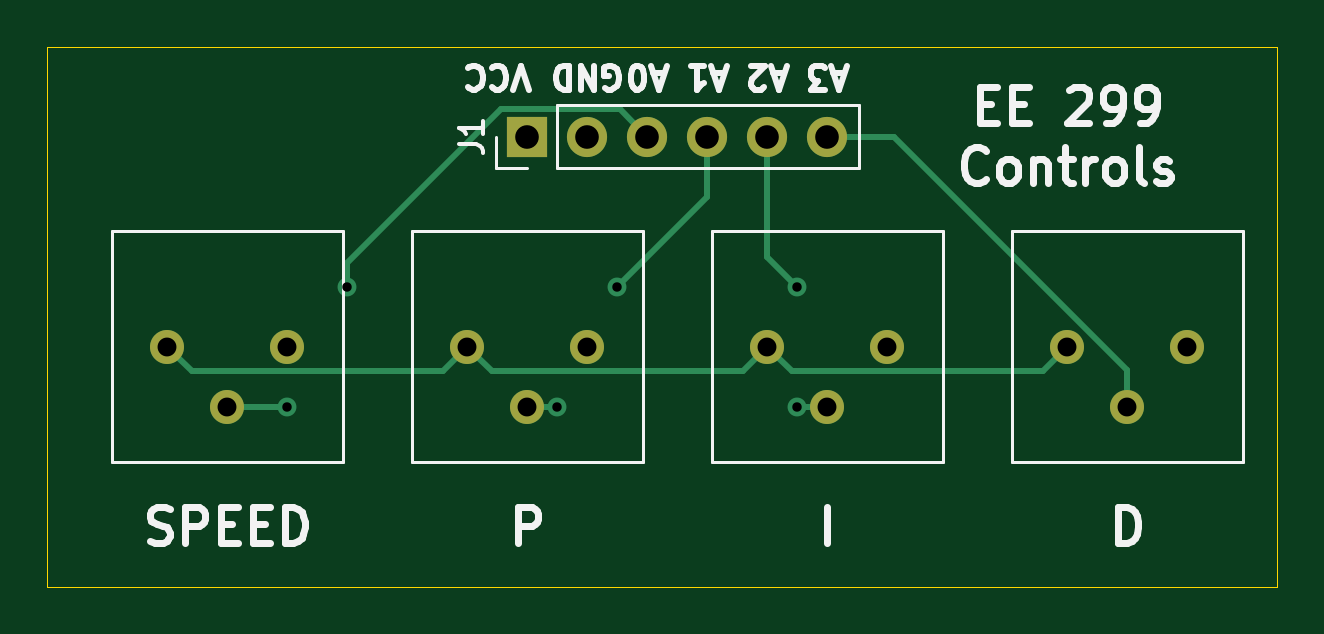
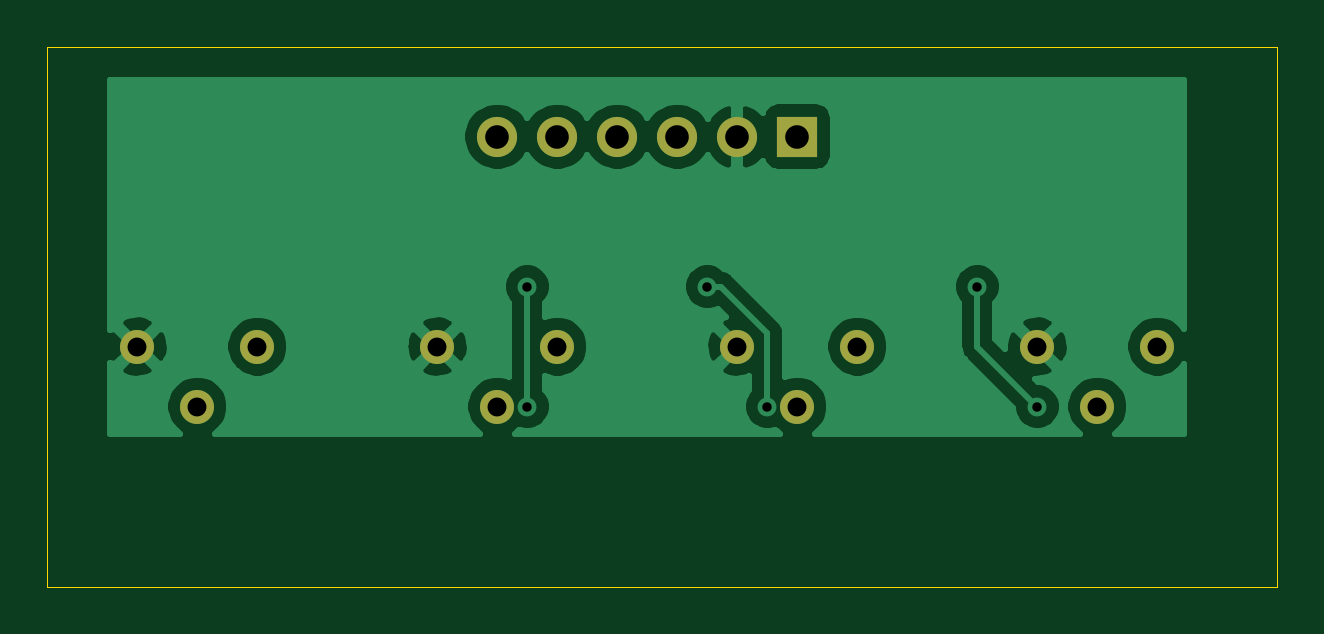
Circuit board: 10 layer files. Board 52.1 x 22.9 mm.
- bottom_copper: Photo_Resistor_Sensing-B_Cu.gbr (38565 bytes)
- bottom_mask: Photo_Resistor_Sensing-B_Mask.gbr (1249 bytes)
- paste: Photo_Resistor_Sensing-B_Paste.gbr (557 bytes)
- bottom_silk: Photo_Resistor_Sensing-B_SilkS.gbr (558 bytes)
- outline: Photo_Resistor_Sensing-Edge_Cuts.gbr (789 bytes)
- top_copper: Photo_Resistor_Sensing-F_Cu.gbr (3655 bytes)
- top_mask: Photo_Resistor_Sensing-F_Mask.gbr (1249 bytes)
- paste: Photo_Resistor_Sensing-F_Paste.gbr (557 bytes)
- top_silk: Photo_Resistor_Sensing-F_SilkS.gbr (11755 bytes)
- drill: Photo_Resistor_Sensing.drl (600 bytes)

=== bottom_copper: Photo_Resistor_Sensing-B_Cu.gbr (38565 bytes, source omitted) ===
=== bottom_mask: Photo_Resistor_Sensing-B_Mask.gbr ===
G04 #@! TF.GenerationSoftware,KiCad,Pcbnew,5.1.9-73d0e3b20d~88~ubuntu20.04.1*
G04 #@! TF.CreationDate,2022-04-18T23:00:47-07:00*
G04 #@! TF.ProjectId,Photo_Resistor_Sensing,50686f74-6f5f-4526-9573-6973746f725f,rev?*
G04 #@! TF.SameCoordinates,Original*
G04 #@! TF.FileFunction,Soldermask,Bot*
G04 #@! TF.FilePolarity,Negative*
%FSLAX46Y46*%
G04 Gerber Fmt 4.6, Leading zero omitted, Abs format (unit mm)*
G04 Created by KiCad (PCBNEW 5.1.9-73d0e3b20d~88~ubuntu20.04.1) date 2022-04-18 23:00:47*
%MOMM*%
%LPD*%
G01*
G04 APERTURE LIST*
%ADD10R,1.700000X1.700000*%
%ADD11O,1.700000X1.700000*%
%ADD12C,1.440000*%
G04 APERTURE END LIST*
D10*
G04 #@! TO.C,J1*
X110490000Y-66040000D03*
D11*
X113030000Y-66040000D03*
X115570000Y-66040000D03*
X118110000Y-66040000D03*
X120650000Y-66040000D03*
X123190000Y-66040000D03*
G04 #@! TD*
D12*
G04 #@! TO.C,RV1*
X100330000Y-74930000D03*
X97790000Y-77470000D03*
X95250000Y-74930000D03*
G04 #@! TD*
G04 #@! TO.C,RV2*
X107950000Y-74930000D03*
X110490000Y-77470000D03*
X113030000Y-74930000D03*
G04 #@! TD*
G04 #@! TO.C,RV3*
X125730000Y-74930000D03*
X123190000Y-77470000D03*
X120650000Y-74930000D03*
G04 #@! TD*
G04 #@! TO.C,RV4*
X133350000Y-74930000D03*
X135890000Y-77470000D03*
X138430000Y-74930000D03*
G04 #@! TD*
M02*

=== paste: Photo_Resistor_Sensing-B_Paste.gbr ===
G04 #@! TF.GenerationSoftware,KiCad,Pcbnew,5.1.9-73d0e3b20d~88~ubuntu20.04.1*
G04 #@! TF.CreationDate,2022-04-18T23:00:47-07:00*
G04 #@! TF.ProjectId,Photo_Resistor_Sensing,50686f74-6f5f-4526-9573-6973746f725f,rev?*
G04 #@! TF.SameCoordinates,Original*
G04 #@! TF.FileFunction,Paste,Bot*
G04 #@! TF.FilePolarity,Positive*
%FSLAX46Y46*%
G04 Gerber Fmt 4.6, Leading zero omitted, Abs format (unit mm)*
G04 Created by KiCad (PCBNEW 5.1.9-73d0e3b20d~88~ubuntu20.04.1) date 2022-04-18 23:00:47*
%MOMM*%
%LPD*%
G01*
G04 APERTURE LIST*
G04 APERTURE END LIST*
M02*

=== bottom_silk: Photo_Resistor_Sensing-B_SilkS.gbr ===
G04 #@! TF.GenerationSoftware,KiCad,Pcbnew,5.1.9-73d0e3b20d~88~ubuntu20.04.1*
G04 #@! TF.CreationDate,2022-04-18T23:00:47-07:00*
G04 #@! TF.ProjectId,Photo_Resistor_Sensing,50686f74-6f5f-4526-9573-6973746f725f,rev?*
G04 #@! TF.SameCoordinates,Original*
G04 #@! TF.FileFunction,Legend,Bot*
G04 #@! TF.FilePolarity,Positive*
%FSLAX46Y46*%
G04 Gerber Fmt 4.6, Leading zero omitted, Abs format (unit mm)*
G04 Created by KiCad (PCBNEW 5.1.9-73d0e3b20d~88~ubuntu20.04.1) date 2022-04-18 23:00:47*
%MOMM*%
%LPD*%
G01*
G04 APERTURE LIST*
G04 APERTURE END LIST*
M02*

=== outline: Photo_Resistor_Sensing-Edge_Cuts.gbr ===
G04 #@! TF.GenerationSoftware,KiCad,Pcbnew,5.1.9-73d0e3b20d~88~ubuntu20.04.1*
G04 #@! TF.CreationDate,2022-04-18T23:00:47-07:00*
G04 #@! TF.ProjectId,Photo_Resistor_Sensing,50686f74-6f5f-4526-9573-6973746f725f,rev?*
G04 #@! TF.SameCoordinates,Original*
G04 #@! TF.FileFunction,Profile,NP*
%FSLAX46Y46*%
G04 Gerber Fmt 4.6, Leading zero omitted, Abs format (unit mm)*
G04 Created by KiCad (PCBNEW 5.1.9-73d0e3b20d~88~ubuntu20.04.1) date 2022-04-18 23:00:47*
%MOMM*%
%LPD*%
G01*
G04 APERTURE LIST*
G04 #@! TA.AperFunction,Profile*
%ADD10C,0.050000*%
G04 #@! TD*
G04 APERTURE END LIST*
D10*
X142240000Y-62230000D02*
X90170000Y-62230000D01*
X142240000Y-85090000D02*
X142240000Y-62230000D01*
X90170000Y-85090000D02*
X142240000Y-85090000D01*
X90170000Y-62230000D02*
X90170000Y-85090000D01*
M02*

=== top_copper: Photo_Resistor_Sensing-F_Cu.gbr ===
G04 #@! TF.GenerationSoftware,KiCad,Pcbnew,5.1.9-73d0e3b20d~88~ubuntu20.04.1*
G04 #@! TF.CreationDate,2022-04-18T23:00:47-07:00*
G04 #@! TF.ProjectId,Photo_Resistor_Sensing,50686f74-6f5f-4526-9573-6973746f725f,rev?*
G04 #@! TF.SameCoordinates,Original*
G04 #@! TF.FileFunction,Copper,L1,Top*
G04 #@! TF.FilePolarity,Positive*
%FSLAX46Y46*%
G04 Gerber Fmt 4.6, Leading zero omitted, Abs format (unit mm)*
G04 Created by KiCad (PCBNEW 5.1.9-73d0e3b20d~88~ubuntu20.04.1) date 2022-04-18 23:00:47*
%MOMM*%
%LPD*%
G01*
G04 APERTURE LIST*
G04 #@! TA.AperFunction,ComponentPad*
%ADD10R,1.700000X1.700000*%
G04 #@! TD*
G04 #@! TA.AperFunction,ComponentPad*
%ADD11O,1.700000X1.700000*%
G04 #@! TD*
G04 #@! TA.AperFunction,ComponentPad*
%ADD12C,1.440000*%
G04 #@! TD*
G04 #@! TA.AperFunction,ViaPad*
%ADD13C,0.800000*%
G04 #@! TD*
G04 #@! TA.AperFunction,Conductor*
%ADD14C,0.250000*%
G04 #@! TD*
G04 APERTURE END LIST*
D10*
G04 #@! TO.P,J1,1*
G04 #@! TO.N,Net-(J1-Pad1)*
X110490000Y-66040000D03*
D11*
G04 #@! TO.P,J1,2*
G04 #@! TO.N,GND*
X113030000Y-66040000D03*
G04 #@! TO.P,J1,3*
G04 #@! TO.N,/A0*
X115570000Y-66040000D03*
G04 #@! TO.P,J1,4*
G04 #@! TO.N,/A1*
X118110000Y-66040000D03*
G04 #@! TO.P,J1,5*
G04 #@! TO.N,/A2*
X120650000Y-66040000D03*
G04 #@! TO.P,J1,6*
G04 #@! TO.N,/A3*
X123190000Y-66040000D03*
G04 #@! TD*
D12*
G04 #@! TO.P,RV1,3*
G04 #@! TO.N,GND*
X100330000Y-74930000D03*
G04 #@! TO.P,RV1,2*
G04 #@! TO.N,/A0*
X97790000Y-77470000D03*
G04 #@! TO.P,RV1,1*
G04 #@! TO.N,Net-(RV1-Pad1)*
X95250000Y-74930000D03*
G04 #@! TD*
G04 #@! TO.P,RV2,1*
G04 #@! TO.N,Net-(RV1-Pad1)*
X107950000Y-74930000D03*
G04 #@! TO.P,RV2,2*
G04 #@! TO.N,/A1*
X110490000Y-77470000D03*
G04 #@! TO.P,RV2,3*
G04 #@! TO.N,GND*
X113030000Y-74930000D03*
G04 #@! TD*
G04 #@! TO.P,RV3,3*
G04 #@! TO.N,GND*
X125730000Y-74930000D03*
G04 #@! TO.P,RV3,2*
G04 #@! TO.N,/A2*
X123190000Y-77470000D03*
G04 #@! TO.P,RV3,1*
G04 #@! TO.N,Net-(RV1-Pad1)*
X120650000Y-74930000D03*
G04 #@! TD*
G04 #@! TO.P,RV4,1*
G04 #@! TO.N,Net-(RV1-Pad1)*
X133350000Y-74930000D03*
G04 #@! TO.P,RV4,2*
G04 #@! TO.N,/A3*
X135890000Y-77470000D03*
G04 #@! TO.P,RV4,3*
G04 #@! TO.N,GND*
X138430000Y-74930000D03*
G04 #@! TD*
D13*
G04 #@! TO.N,/A0*
X102870000Y-72390000D03*
X100330000Y-77470000D03*
G04 #@! TO.N,/A1*
X114300000Y-72390000D03*
X111760000Y-77470000D03*
G04 #@! TO.N,/A2*
X121920000Y-72390000D03*
X121920000Y-77470000D03*
G04 #@! TD*
D14*
G04 #@! TO.N,/A0*
X102870000Y-71374998D02*
X102870000Y-72390000D01*
X109379999Y-64864999D02*
X102870000Y-71374998D01*
X114394999Y-64864999D02*
X109379999Y-64864999D01*
X115570000Y-66040000D02*
X114394999Y-64864999D01*
X100330000Y-77470000D02*
X97790000Y-77470000D01*
G04 #@! TO.N,/A1*
X118110000Y-68580000D02*
X114300000Y-72390000D01*
X118110000Y-66040000D02*
X118110000Y-68580000D01*
X111760000Y-77470000D02*
X110490000Y-77470000D01*
G04 #@! TO.N,/A2*
X120650000Y-71120000D02*
X121920000Y-72390000D01*
X120650000Y-66040000D02*
X120650000Y-71120000D01*
X121920000Y-77470000D02*
X123190000Y-77470000D01*
G04 #@! TO.N,/A3*
X126006602Y-66040000D02*
X135890000Y-75923398D01*
X135890000Y-75923398D02*
X135890000Y-77470000D01*
X123190000Y-66040000D02*
X126006602Y-66040000D01*
G04 #@! TO.N,Net-(RV1-Pad1)*
X106904999Y-75975001D02*
X107950000Y-74930000D01*
X96295001Y-75975001D02*
X106904999Y-75975001D01*
X95250000Y-74930000D02*
X96295001Y-75975001D01*
X119604999Y-75975001D02*
X120650000Y-74930000D01*
X108995001Y-75975001D02*
X119604999Y-75975001D01*
X107950000Y-74930000D02*
X108995001Y-75975001D01*
X132304999Y-75975001D02*
X133350000Y-74930000D01*
X121695001Y-75975001D02*
X132304999Y-75975001D01*
X120650000Y-74930000D02*
X121695001Y-75975001D01*
G04 #@! TD*
M02*

=== top_mask: Photo_Resistor_Sensing-F_Mask.gbr ===
G04 #@! TF.GenerationSoftware,KiCad,Pcbnew,5.1.9-73d0e3b20d~88~ubuntu20.04.1*
G04 #@! TF.CreationDate,2022-04-18T23:00:47-07:00*
G04 #@! TF.ProjectId,Photo_Resistor_Sensing,50686f74-6f5f-4526-9573-6973746f725f,rev?*
G04 #@! TF.SameCoordinates,Original*
G04 #@! TF.FileFunction,Soldermask,Top*
G04 #@! TF.FilePolarity,Negative*
%FSLAX46Y46*%
G04 Gerber Fmt 4.6, Leading zero omitted, Abs format (unit mm)*
G04 Created by KiCad (PCBNEW 5.1.9-73d0e3b20d~88~ubuntu20.04.1) date 2022-04-18 23:00:47*
%MOMM*%
%LPD*%
G01*
G04 APERTURE LIST*
%ADD10R,1.700000X1.700000*%
%ADD11O,1.700000X1.700000*%
%ADD12C,1.440000*%
G04 APERTURE END LIST*
D10*
G04 #@! TO.C,J1*
X110490000Y-66040000D03*
D11*
X113030000Y-66040000D03*
X115570000Y-66040000D03*
X118110000Y-66040000D03*
X120650000Y-66040000D03*
X123190000Y-66040000D03*
G04 #@! TD*
D12*
G04 #@! TO.C,RV1*
X100330000Y-74930000D03*
X97790000Y-77470000D03*
X95250000Y-74930000D03*
G04 #@! TD*
G04 #@! TO.C,RV2*
X107950000Y-74930000D03*
X110490000Y-77470000D03*
X113030000Y-74930000D03*
G04 #@! TD*
G04 #@! TO.C,RV3*
X125730000Y-74930000D03*
X123190000Y-77470000D03*
X120650000Y-74930000D03*
G04 #@! TD*
G04 #@! TO.C,RV4*
X133350000Y-74930000D03*
X135890000Y-77470000D03*
X138430000Y-74930000D03*
G04 #@! TD*
M02*

=== paste: Photo_Resistor_Sensing-F_Paste.gbr ===
G04 #@! TF.GenerationSoftware,KiCad,Pcbnew,5.1.9-73d0e3b20d~88~ubuntu20.04.1*
G04 #@! TF.CreationDate,2022-04-18T23:00:47-07:00*
G04 #@! TF.ProjectId,Photo_Resistor_Sensing,50686f74-6f5f-4526-9573-6973746f725f,rev?*
G04 #@! TF.SameCoordinates,Original*
G04 #@! TF.FileFunction,Paste,Top*
G04 #@! TF.FilePolarity,Positive*
%FSLAX46Y46*%
G04 Gerber Fmt 4.6, Leading zero omitted, Abs format (unit mm)*
G04 Created by KiCad (PCBNEW 5.1.9-73d0e3b20d~88~ubuntu20.04.1) date 2022-04-18 23:00:47*
%MOMM*%
%LPD*%
G01*
G04 APERTURE LIST*
G04 APERTURE END LIST*
M02*

=== top_silk: Photo_Resistor_Sensing-F_SilkS.gbr (11755 bytes, source omitted) ===
=== drill: Photo_Resistor_Sensing.drl ===
M48
; DRILL file {KiCad 5.1.9-73d0e3b20d~88~ubuntu20.04.1} date Mon Apr 18 23:00:40 2022
; FORMAT={-:-/ absolute / inch / decimal}
; #@! TF.CreationDate,2022-04-18T23:00:40-07:00
; #@! TF.GenerationSoftware,Kicad,Pcbnew,5.1.9-73d0e3b20d~88~ubuntu20.04.1
FMAT,2
INCH
T1C0.0157
T2C0.0315
T3C0.0394
%
G90
G05
T1
X3.95Y-3.05
X4.05Y-2.85
X4.4Y-3.05
X4.5Y-2.85
X4.8Y-2.85
X4.8Y-3.05
T2
X3.75Y-2.95
X3.85Y-3.05
X3.95Y-2.95
X4.25Y-2.95
X4.35Y-3.05
X4.45Y-2.95
X4.75Y-2.95
X4.85Y-3.05
X4.95Y-2.95
X5.25Y-2.95
X5.35Y-3.05
X5.45Y-2.95
T3
X4.35Y-2.6
X4.45Y-2.6
X4.55Y-2.6
X4.65Y-2.6
X4.75Y-2.6
X4.85Y-2.6
T0
M30

